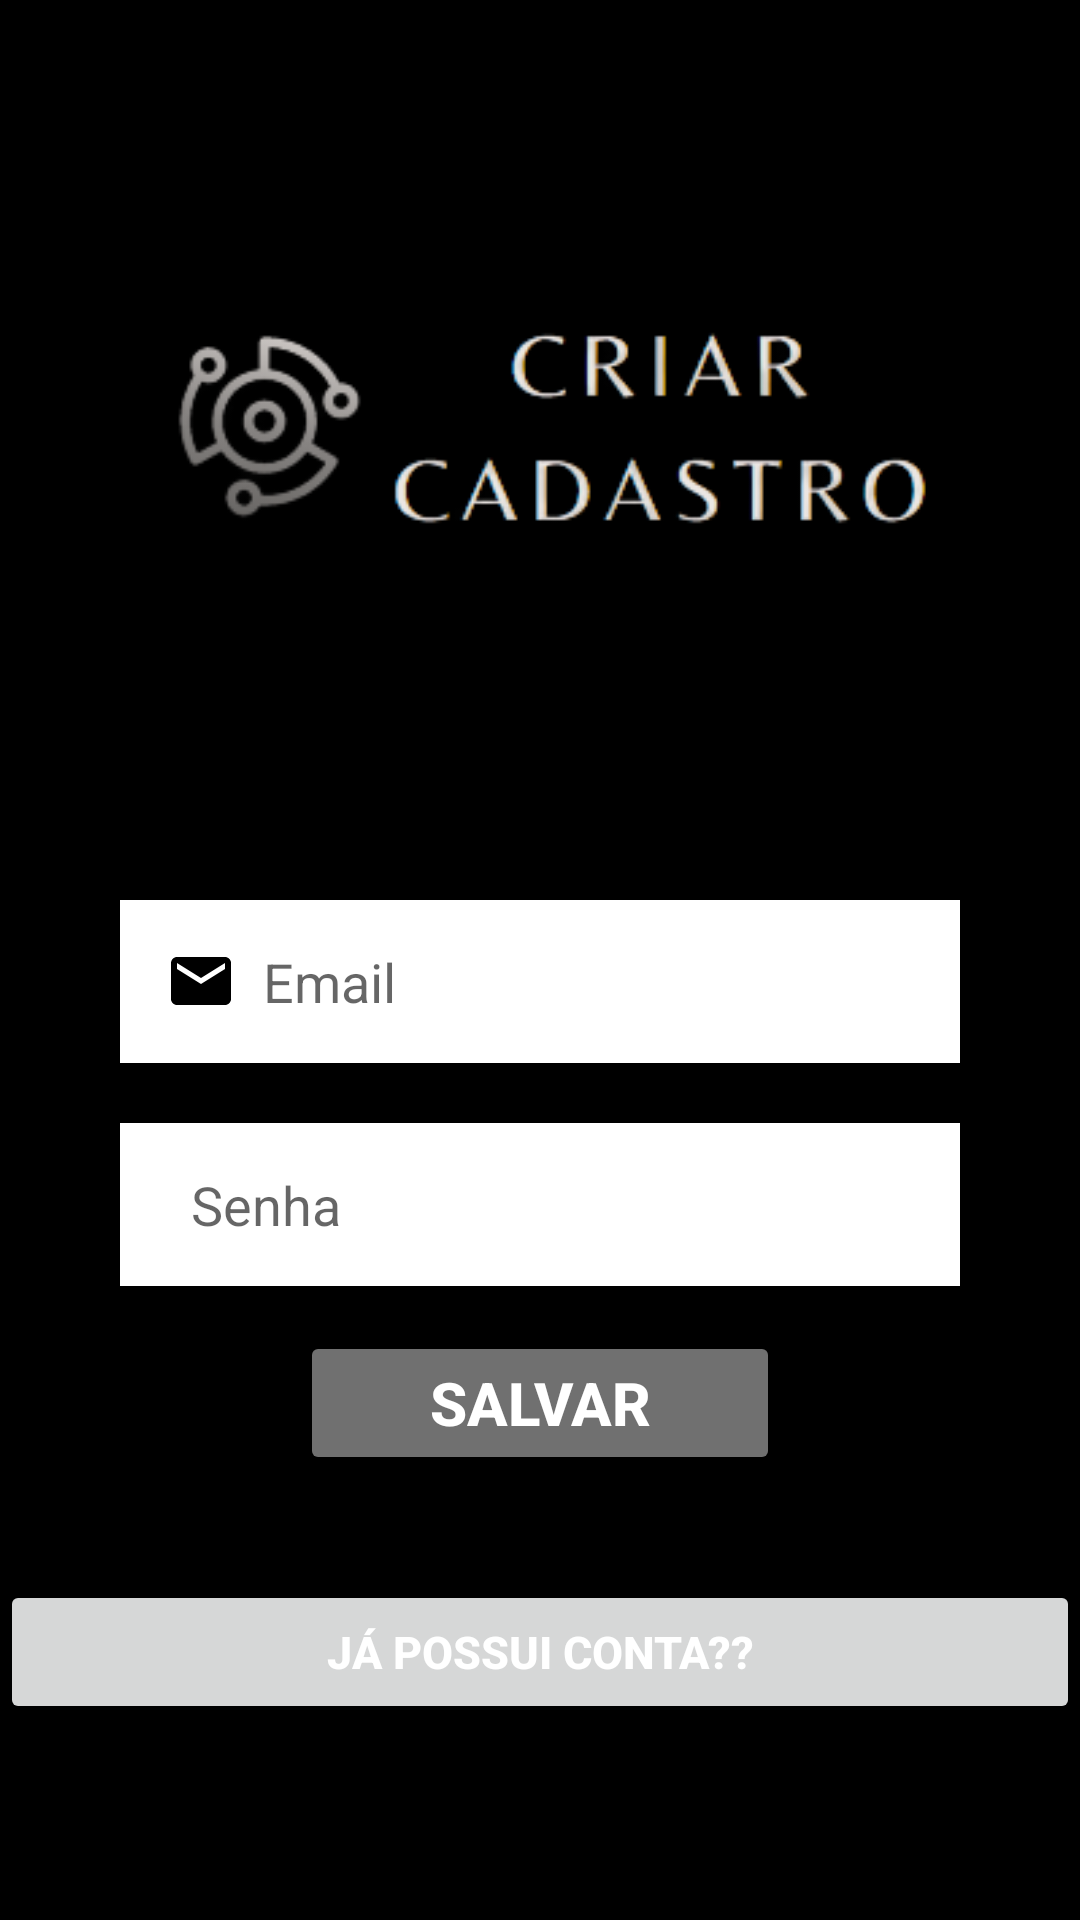

The Android layout XML behind this screen, and the referenced resources:
<!-- AndroidManifest.xml: application theme Theme.VamosTcc -->
<!-- res/layout/activity_frm_cadastro.xml -->
<?xml version="1.0" encoding="utf-8"?>
<androidx.core.widget.NestedScrollView xmlns:android="http://schemas.android.com/apk/res/android"
    xmlns:app="http://schemas.android.com/apk/res-auto"
    android:background="@color/black"
    xmlns:tools="http://schemas.android.com/tools"
    android:layout_width="match_parent"
    android:layout_height="match_parent">

    <LinearLayout
        android:layout_width="match_parent"
        android:layout_height="match_parent"
        android:orientation="vertical"
        tools:context=".MainActivity">

        <ImageView
            android:layout_width="300dp"
            android:layout_height="280dp"
            android:layout_gravity="center"
            android:src="@drawable/cadastrosemfundo" />


        <EditText
            android:id="@+id/edtEmail"
            android:layout_width="match_parent"
            android:layout_height="wrap_content"
            android:layout_marginStart="40dp"
            android:layout_marginTop="20dp"
            android:layout_marginEnd="40dp"
            android:background="@color/white"
            android:drawableLeft="@drawable/baseline_email_24"
            android:hint="  Email"
            android:inputType="textEmailAddress"
            android:maxLines="1"
            android:padding="15dp" />

        <EditText
            android:id="@+id/edtSenha"
            android:layout_width="match_parent"
            android:layout_height="wrap_content"
            android:layout_marginStart="40dp"
            android:layout_marginTop="20dp"
            android:layout_marginEnd="40dp"
            android:background="@color/white"
            android:drawableLeft="@drawable/baseline_lock_24"
            android:hint="  Senha"
            android:inputType="textPassword"
            android:maxLines="1"
            android:padding="15dp" />

        <Button
            android:id="@+id/btnCadastrar"
            android:layout_width="match_parent"
            android:layout_height="wrap_content"
            android:layout_marginStart="100dp"
            android:layout_marginTop="15dp"
            android:layout_marginEnd="100dp"
            android:layout_marginBottom="20dp"
            android:backgroundTint="@color/cinza"
            android:text="Salvar"
            android:textColor="@color/white"
            android:textSize="20sp"
            android:textStyle="bold" />

        <Button
            android:id="@+id/btnPossuiConta"
            android:layout_width="match_parent"
            android:layout_height="wrap_content"
            android:layout_marginStart="00dp"
            android:layout_marginTop="15dp"
            android:layout_marginEnd="00dp"
            android:layout_marginBottom="20dp"
            android:text="já possui conta??"
            android:textColor="@color/white"
            android:textSize="15sp"
            android:textStyle="bold" />

    </LinearLayout>
</androidx.core.widget.NestedScrollView>
<!-- resources referenced by this layout -->
<resources>
  <color name="black">#FF000000</color>
  <color name="cinza">#707070</color>
  <color name="white">#FFFFFFFF</color>
  <!-- drawable baseline_email_24 (drawable) -->
  <vector android:height="24dp" android:tint="#000000"
      android:viewportHeight="24" android:viewportWidth="24"
      android:width="24dp" xmlns:android="http://schemas.android.com/apk/res/android">
      <path android:fillColor="@color/black" android:pathData="M20,4L4,4c-1.1,0 -1.99,0.9 -1.99,2L2,18c0,1.1 0.9,2 2,2h16c1.1,0 2,-0.9 2,-2L22,6c0,-1.1 -0.9,-2 -2,-2zM20,8l-8,5 -8,-5L4,6l8,5 8,-5v2z"/>
  </vector>
  <!-- drawable cadastrosemfundo: png bitmap (drawable, 18460 bytes) -->
  <style name="Theme.VamosTcc" parent="Theme.MaterialComponents.DayNight.DarkActionBar">
          
          <item name="colorPrimary">@color/black</item>
          <item name="colorPrimaryVariant">@color/black</item>
          <item name="colorOnPrimary">@color/white</item>
          
          <item name="colorSecondary">@color/teal_200</item>
          <item name="colorSecondaryVariant">@color/teal_700</item>
          <item name="colorOnSecondary">@color/black</item>
          
          <item name="android:statusBarColor">?attr/colorPrimaryVariant</item>
          
      </style>
  <color name="teal_200">#FF03DAC5</color>
  <color name="teal_700">#FF018786</color>
</resources>
